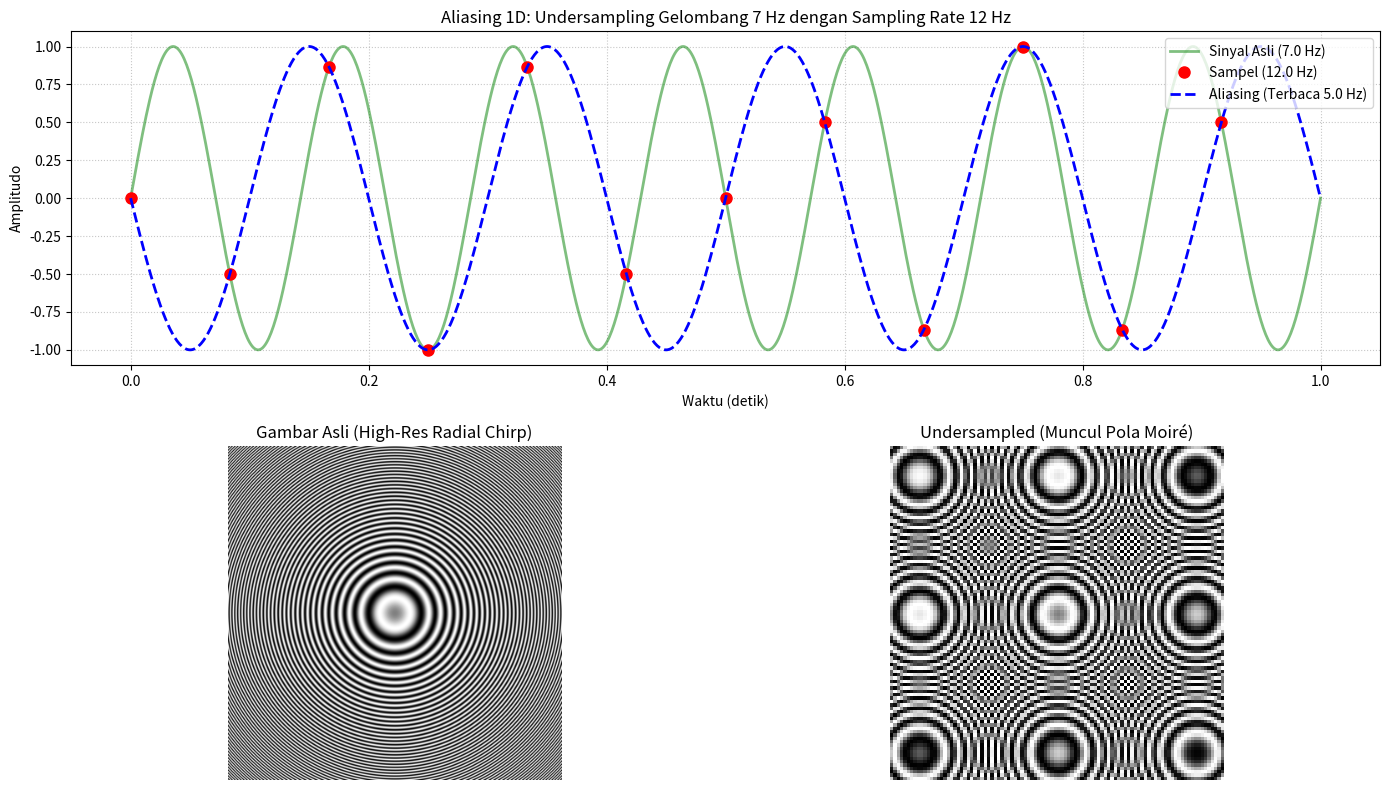

Write Python code to recreate this figure.
import numpy as np
import matplotlib.pyplot as plt

def main():
    # 1. ALIASING 1D (DOMAIN WAKTU / AUDIO)
    # Sinyal asli: Gelombang dengan frekuensi 7 Hz
    f_true = 7.0 
    
    t_cont = np.linspace(0, 1.0, 1000)
    y_cont = np.sin(2 * np.pi * f_true * t_cont)

    # Skenario Undersampling
    fs_under = 12.0
    t_under = np.arange(0, 1.0, 1/fs_under)
    y_under = np.sin(2 * np.pi * f_true * t_under)

    # Menghitung frekuensi palsu (Aliasing) yang terbentuk
    f_alias = abs(f_true - fs_under)
    y_alias = -np.sin(2 * np.pi * f_alias * t_cont) 

    # 2. ALIASING 2D (DOMAIN SPASIAL / CITRA)
    x = np.linspace(-1, 1, 400)
    y = np.linspace(-1, 1, 400)
    X, Y = np.meshgrid(x, y)
    
    # Membuat pola Radial Chirp
    R_squared = X**2 + Y**2
    img_high_res = np.sin(60 * np.pi * R_squared)

    # Mensimulasikan kamera beresolusi rendah dengan membuang piksel
    step = 4
    img_low_res = img_high_res[::step, ::step]

    # 3. VISUALISASI HASIL
    fig = plt.figure(figsize=(14, 8))

    # --- Plot 1D: Aliasing Sinyal ---
    ax1 = fig.add_subplot(2, 1, 1)
    # Plot sinyal asli (hijau)
    ax1.plot(t_cont, y_cont, 'g-', alpha=0.5, linewidth=2, label=f'Sinyal Asli ({f_true} Hz)')
    # Plot titik hasil sampling (merah)
    ax1.plot(t_under, y_under, 'ro', markersize=8, label=f'Sampel ({fs_under} Hz)')
    # Plot gelombang palsu yang menyambung titik merah (biru putus-putus)
    ax1.plot(t_cont, y_alias, 'b--', linewidth=2, label=f'Aliasing (Terbaca {f_alias} Hz)')
    
    ax1.set_title('Aliasing 1D: Undersampling Gelombang 7 Hz dengan Sampling Rate 12 Hz')
    ax1.set_xlabel('Waktu (detik)')
    ax1.set_ylabel('Amplitudo')
    ax1.legend(loc='upper right')
    ax1.grid(True, linestyle=':', alpha=0.7)

    # --- Plot 2D: Moiré Pattern ---
    # Gambar Kiri: Resolusi Tinggi
    ax2 = fig.add_subplot(2, 2, 3)
    ax2.imshow(img_high_res, cmap='gray', extent=[-1, 1, -1, 1])
    ax2.set_title('Gambar Asli (High-Res Radial Chirp)')
    ax2.axis('off')

    # Gambar Kanan: Resolusi Rendah (Undersampled)
    ax3 = fig.add_subplot(2, 2, 4)
    # Menampilkan gambar beresolusi rendah
    ax3.imshow(img_low_res, cmap='gray', extent=[-1, 1, -1, 1])
    ax3.set_title('Undersampled (Muncul Pola Moiré)')
    ax3.axis('off')

    plt.tight_layout()
    plt.show()

if __name__ == "__main__":
    try:
        main()
    except KeyboardInterrupt:
        print("\nJendela plot ditutup. Program selesai dijalankan.")
